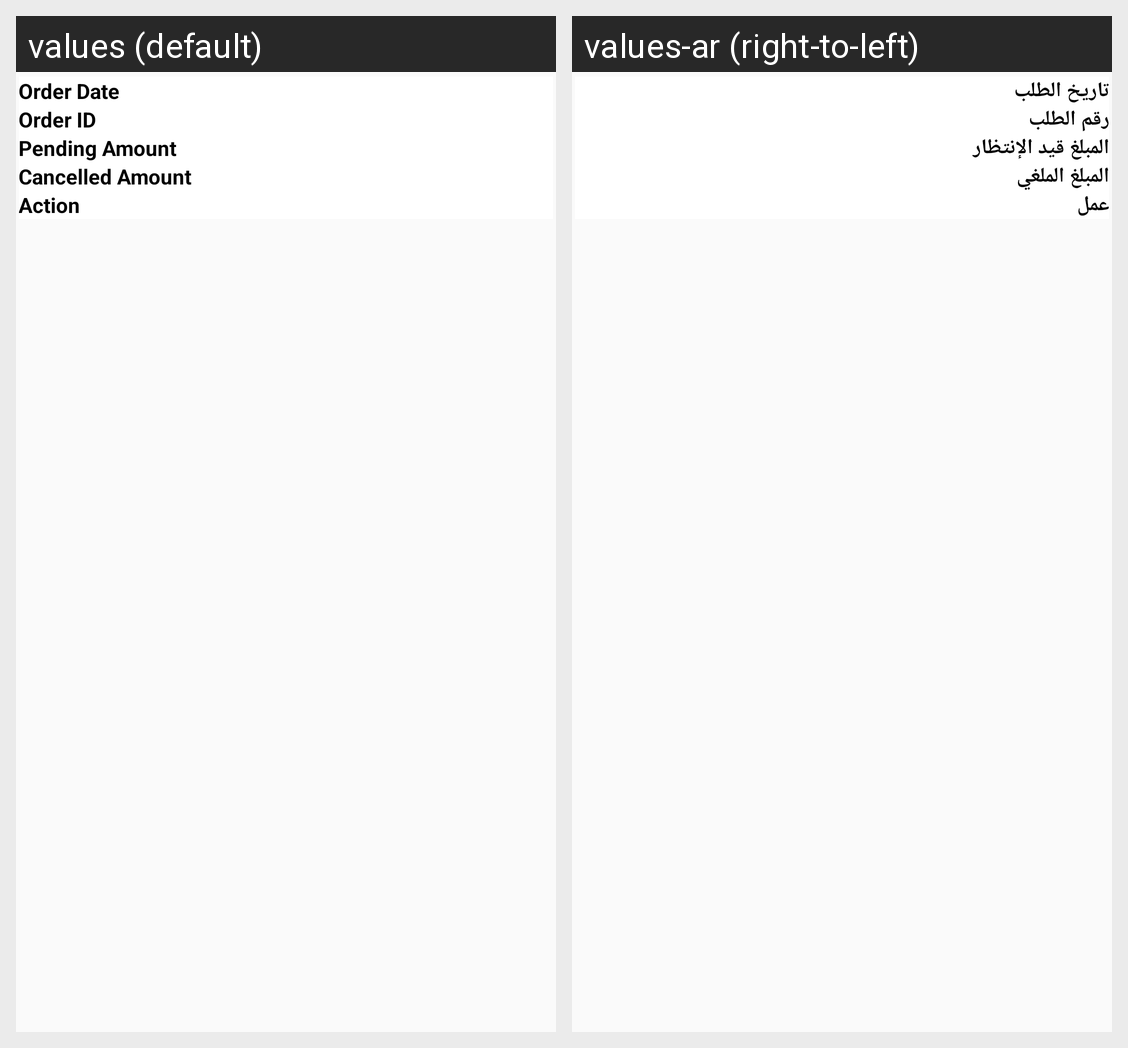

Translations of the strings shown on this Android screen, per locale in the grid:
Android screen res/layout/request_payment_item_list.xml rendered under 2 locales, left to right: values (default), values-ar (right-to-left). Device: Nexus 5 (rendered at 1080×1920; each locale shown at half size, 540×960, under a caption strip naming it); theme AppTheme.
Strings drawn on this screen, with the default value and each locale's value (text and hints the layout hard-codes, and strings that could not be matched under every locale, appear in the picture but are not listed):

OrderDate
  values: Order Date
  values-ar: تاريخ الطلب

orderdid
  values: Order ID
  values-ar: رقم الطلب

pending_amount
  values: Pending Amount
  values-ar: المبلغ قيد الإنتظار

cancelled_amount
  values: Cancelled Amount
  values-ar: المبلغ الملغي

Action
  values: Action
  values-ar: عمل
